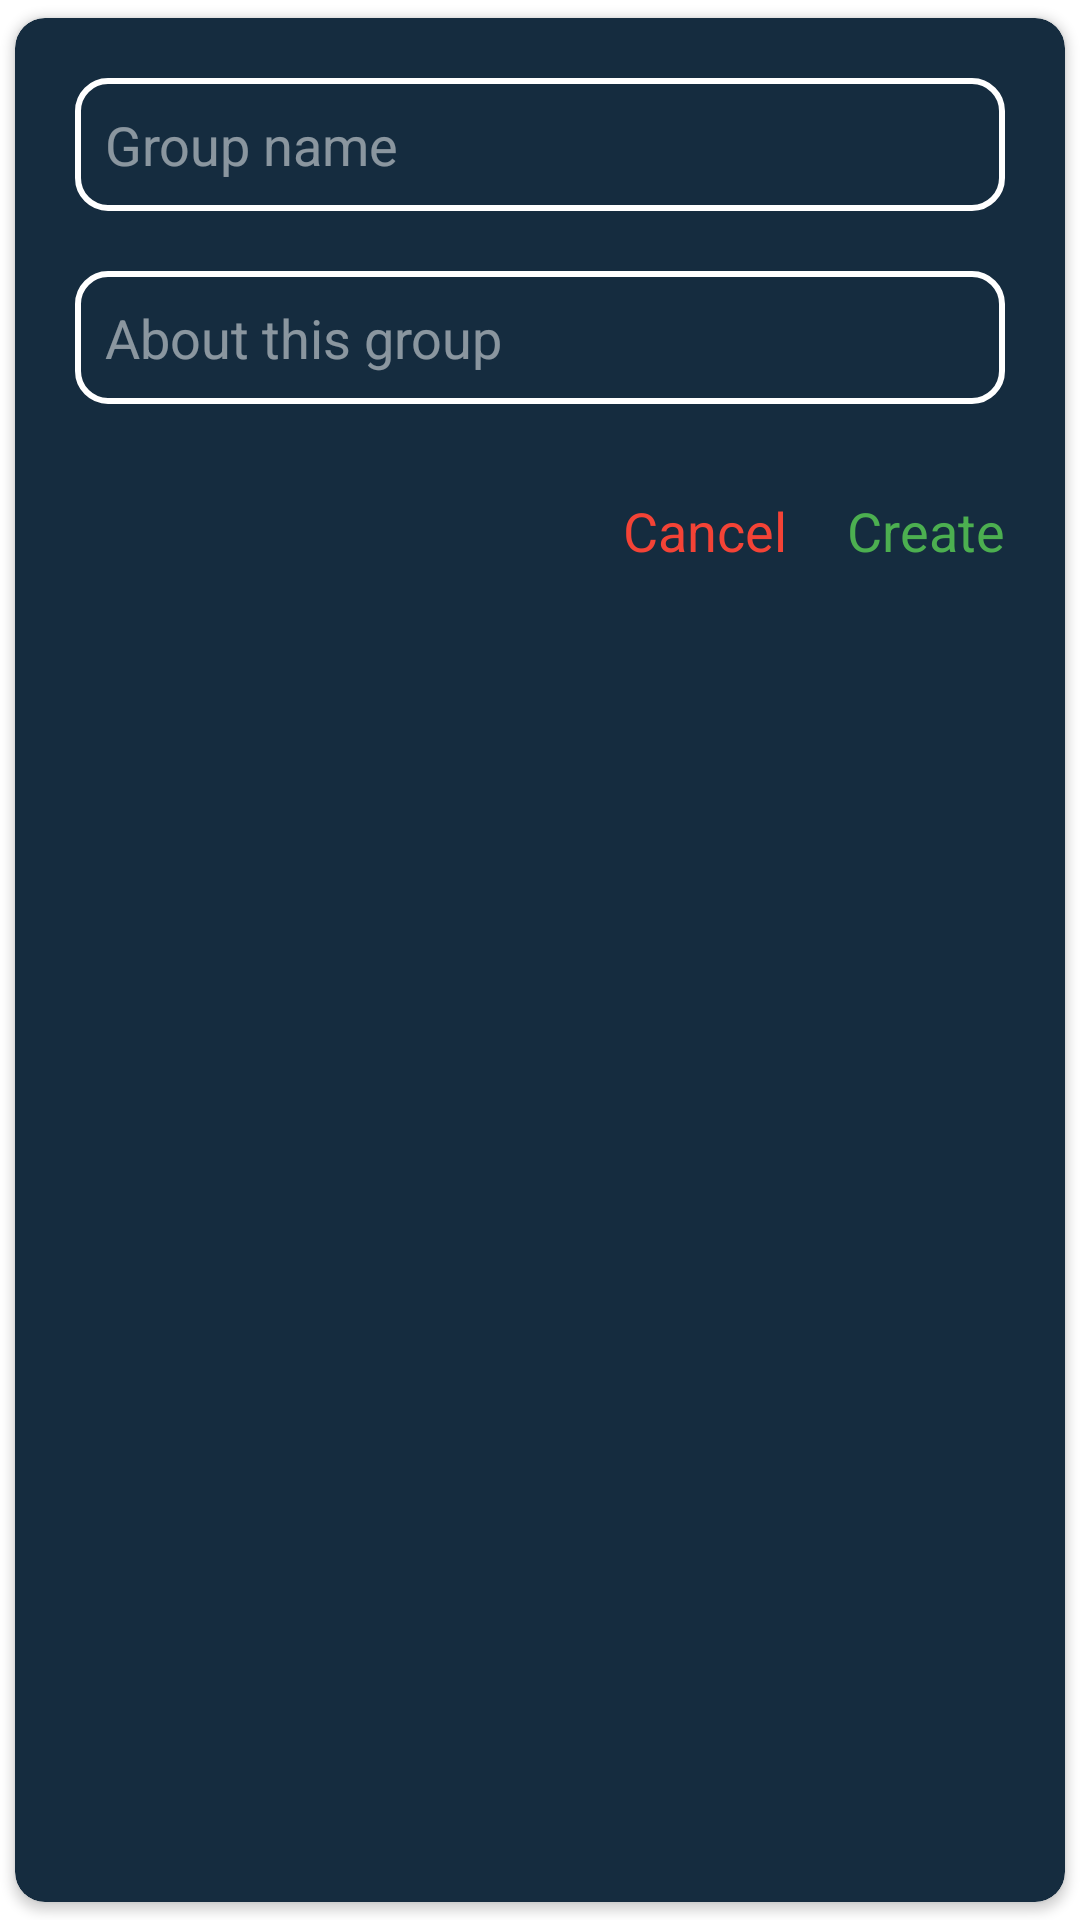

Here is an Android app screen rendered from its layout file. Give the layout XML and the strings, colors and styles it references.
<!-- AndroidManifest.xml: application theme Theme.Lesson65 -->
<!-- res/layout/add_group_dialog.xml -->
<?xml version="1.0" encoding="utf-8"?>
<LinearLayout xmlns:android="http://schemas.android.com/apk/res/android"
    xmlns:app="http://schemas.android.com/apk/res-auto"
    android:layout_width="match_parent"
    android:layout_height="match_parent">

    <androidx.cardview.widget.CardView
        android:layout_width="match_parent"
        android:layout_height="match_parent"
        android:backgroundTint="#152C3F"
        android:padding="10dp"
        app:cardCornerRadius="10dp"
        app:cardUseCompatPadding="true">

        <LinearLayout
            android:layout_width="match_parent"
            android:layout_height="match_parent"
            android:orientation="vertical">

            <EditText
                android:id="@+id/groupName"
                android:layout_width="match_parent"
                android:layout_height="wrap_content"
                android:layout_marginLeft="20dp"
                android:layout_marginTop="20dp"
                android:layout_marginRight="20dp"
                android:background="@drawable/add_background"
                android:hint="Group name"
                android:padding="10dp"
                android:textColor="@color/white"
                android:textColorHint="#80FFFFFF" />

            <EditText
                android:id="@+id/groupAbout"
                android:layout_width="match_parent"
                android:layout_height="wrap_content"
                android:layout_marginLeft="20dp"
                android:layout_marginTop="20dp"
                android:layout_marginRight="20dp"
                android:background="@drawable/add_background"
                android:hint="About this group"
                android:padding="10dp"
                android:textColor="@color/white"
                android:textColorHint="#80FFFFFF" />

            <LinearLayout
                android:layout_width="match_parent"
                android:layout_height="wrap_content"
                android:layout_marginTop="30dp"
                android:layout_marginRight="20dp"
                android:layout_marginBottom="20dp"
                android:gravity="right"
                android:orientation="horizontal">

                <TextView
                    android:id="@+id/cancel"
                    android:layout_width="wrap_content"
                    android:layout_height="wrap_content"
                    android:layout_marginRight="20dp"
                    android:text="Cancel"
                    android:textColor="#F44336"
                    android:textSize="18sp" />

                <TextView
                    android:id="@+id/create"
                    android:layout_width="wrap_content"
                    android:layout_height="wrap_content"
                    android:text="Create"
                    android:textColor="#4CAF50"
                    android:textSize="18sp" />

            </LinearLayout>

        </LinearLayout>

    </androidx.cardview.widget.CardView>

</LinearLayout>
<!-- resources referenced by this layout -->
<resources>
  <color name="white">#FFFFFFFF</color>
  <!-- drawable add_background (drawable) -->
  <?xml version="1.0" encoding="utf-8"?>
  <shape xmlns:android="http://schemas.android.com/apk/res/android">
      <stroke
          android:width="2dp"
          android:color="@color/white" />
      <corners android:radius="10dp"/>
  </shape>
  <style name="Theme.Lesson65" parent="Theme.MaterialComponents.DayNight.DarkActionBar">
          
          <item name="colorPrimary">@color/purple_500</item>
          <item name="colorPrimaryVariant">@color/purple_700</item>
          <item name="colorOnPrimary">@color/white</item>
          
          <item name="colorSecondary">@color/teal_200</item>
          <item name="colorSecondaryVariant">@color/teal_700</item>
          <item name="colorOnSecondary">@color/black</item>
          
          <item name="android:statusBarColor" tools:targetApi="l">?attr/colorPrimaryVariant</item>
          
          <item name="windowNoTitle">true</item>
      </style>
  <color name="purple_500">#FF6200EE</color>
  <color name="purple_700">#152C3F</color>
  <color name="teal_200">#FF03DAC5</color>
  <color name="teal_700">#FF018786</color>
  <color name="black">#FF000000</color>
</resources>
